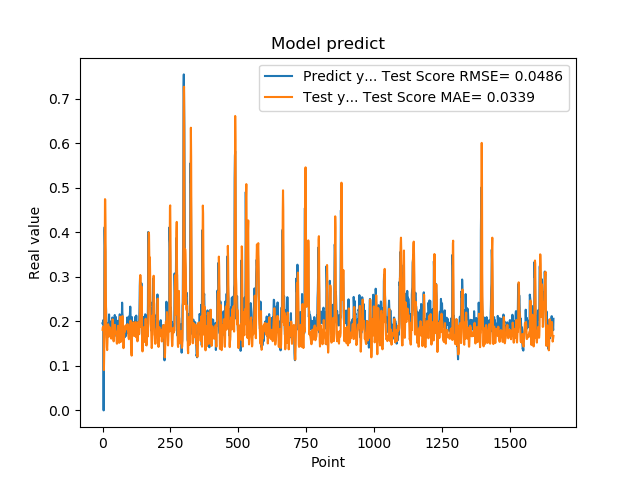

The table this chart was drawn from, first rows:
1.955727785830000398e-01, 1.811792192219287834e-01
1.954265981910000005e-01, 1.863596995881942886e-01
2.004670947789999880e-01, 1.847367886539182658e-01
2.029463946819999587e-01, 1.877621042637130366e-01
0.000000000000000000e+00, 1.815944301651112314e-01
1.862521618600000151e-01, 9.060953686706227361e-02
1.862153261900000301e-01, 1.238855648009435095e-01
4.038094580169999670e-01, 1.753312997455117039e-01
4.118085205549999461e-01, 3.596200564265922828e-01
3.743042349819999948e-01, 4.745331114898730940e-01
3.571429848669999685e-01, 4.729683993934795105e-01
2.572054266930000055e-01, 4.147792454188997113e-01
2.409307956699999753e-01, 2.760444644838734862e-01
2.253161966800000249e-01, 2.102187849228442373e-01
1.935185044999999937e-01, 1.778671241983785234e-01
1.787700653079999924e-01, 1.656280369243562645e-01
1.622045934200000150e-01, 1.416959829605722865e-01
1.761920750140000269e-01, 1.354240665460740844e-01
1.883655935530000325e-01, 1.526415077749249116e-01
1.861467957499999548e-01, 1.819678932805365856e-01
1.954913884399999968e-01, 1.922362518665085007e-01
1.954011768099999935e-01, 1.933608892303838589e-01
1.660518944260000185e-01, 1.849109784575967697e-01
1.907722949980000249e-01, 1.662270765807184469e-01
2.156041562559999625e-01, 1.695469262774573771e-01
1.898660957809999716e-01, 1.877318907097657308e-01
1.770474612709999895e-01, 1.867062376949202851e-01
2.001174986360000074e-01, 1.732996816260908846e-01
1.948629021640000125e-01, 1.660396864314397924e-01
1.922753006219999894e-01, 1.699338382911705914e-01
1.779100298880000042e-01, 1.788379911431414448e-01
1.810636967419999854e-01, 1.696880763779432533e-01
1.680064052340000114e-01, 1.612987908893858124e-01
1.635809391740000174e-01, 1.644500753763749601e-01
1.706920862200000111e-01, 1.675703860718830152e-01
1.916799396280000345e-01, 1.789858545177603899e-01
2.085516005749999957e-01, 1.914880690761824322e-01
2.058236002919999752e-01, 2.044600385364980510e-01
1.828240007160000513e-01, 2.027810633064615897e-01
1.857409924269999846e-01, 1.779515751688235947e-01
1.775099337099999841e-01, 1.585609825688754915e-01
1.752161234619999952e-01, 1.550816327540841255e-01
1.971126049759999999e-01, 1.639707629083033413e-01
1.845117062330000057e-01, 1.836283277581789997e-01
1.984785944219999987e-01, 1.839597843447254577e-01
2.143009155989999692e-01, 1.870992745685400582e-01
1.841159015890000139e-01, 1.921399590455635520e-01
2.104043960570000094e-01, 1.730686139489163167e-01
2.032361328599999739e-01, 1.774420457248294114e-01
2.088565975429999833e-01, 1.717056787259608475e-01
1.960448026660000231e-01, 1.739872866141391472e-01
1.900728046889999523e-01, 1.717494456665228930e-01
1.658952832220000062e-01, 1.526218438754631257e-01
1.872539073229999851e-01, 1.497984001617972127e-01
1.852532625200000171e-01, 1.593913711502731034e-01
1.799222826959999966e-01, 1.752958221480998557e-01
2.012764066460000223e-01, 1.807809790271484862e-01
1.978618204589999985e-01, 1.899900772055290454e-01
1.950792670250000027e-01, 1.846775869867580411e-01
1.711323857310000085e-01, 1.811287238434109992e-01
1.623787879939999901e-01, 1.650179102813126852e-01
... 1,599 more rows
